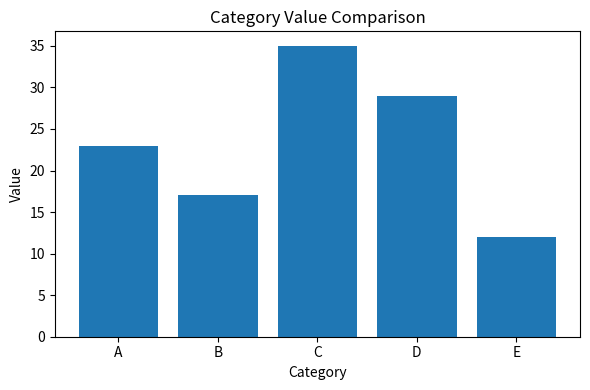

The script that saved this image:
#code:2 ComparingCategoryValues.py bar chart

import matplotlib.pyplot as plt

categories = ['A', 'B', 'C', 'D', 'E']
values     = [23,    17,    35,    29,    12]

plt.figure(figsize=(6, 4))
plt.bar(categories, values)
plt.title('Category Value Comparison')
plt.xlabel('Category')
plt.ylabel('Value')
plt.tight_layout()
plt.show()
